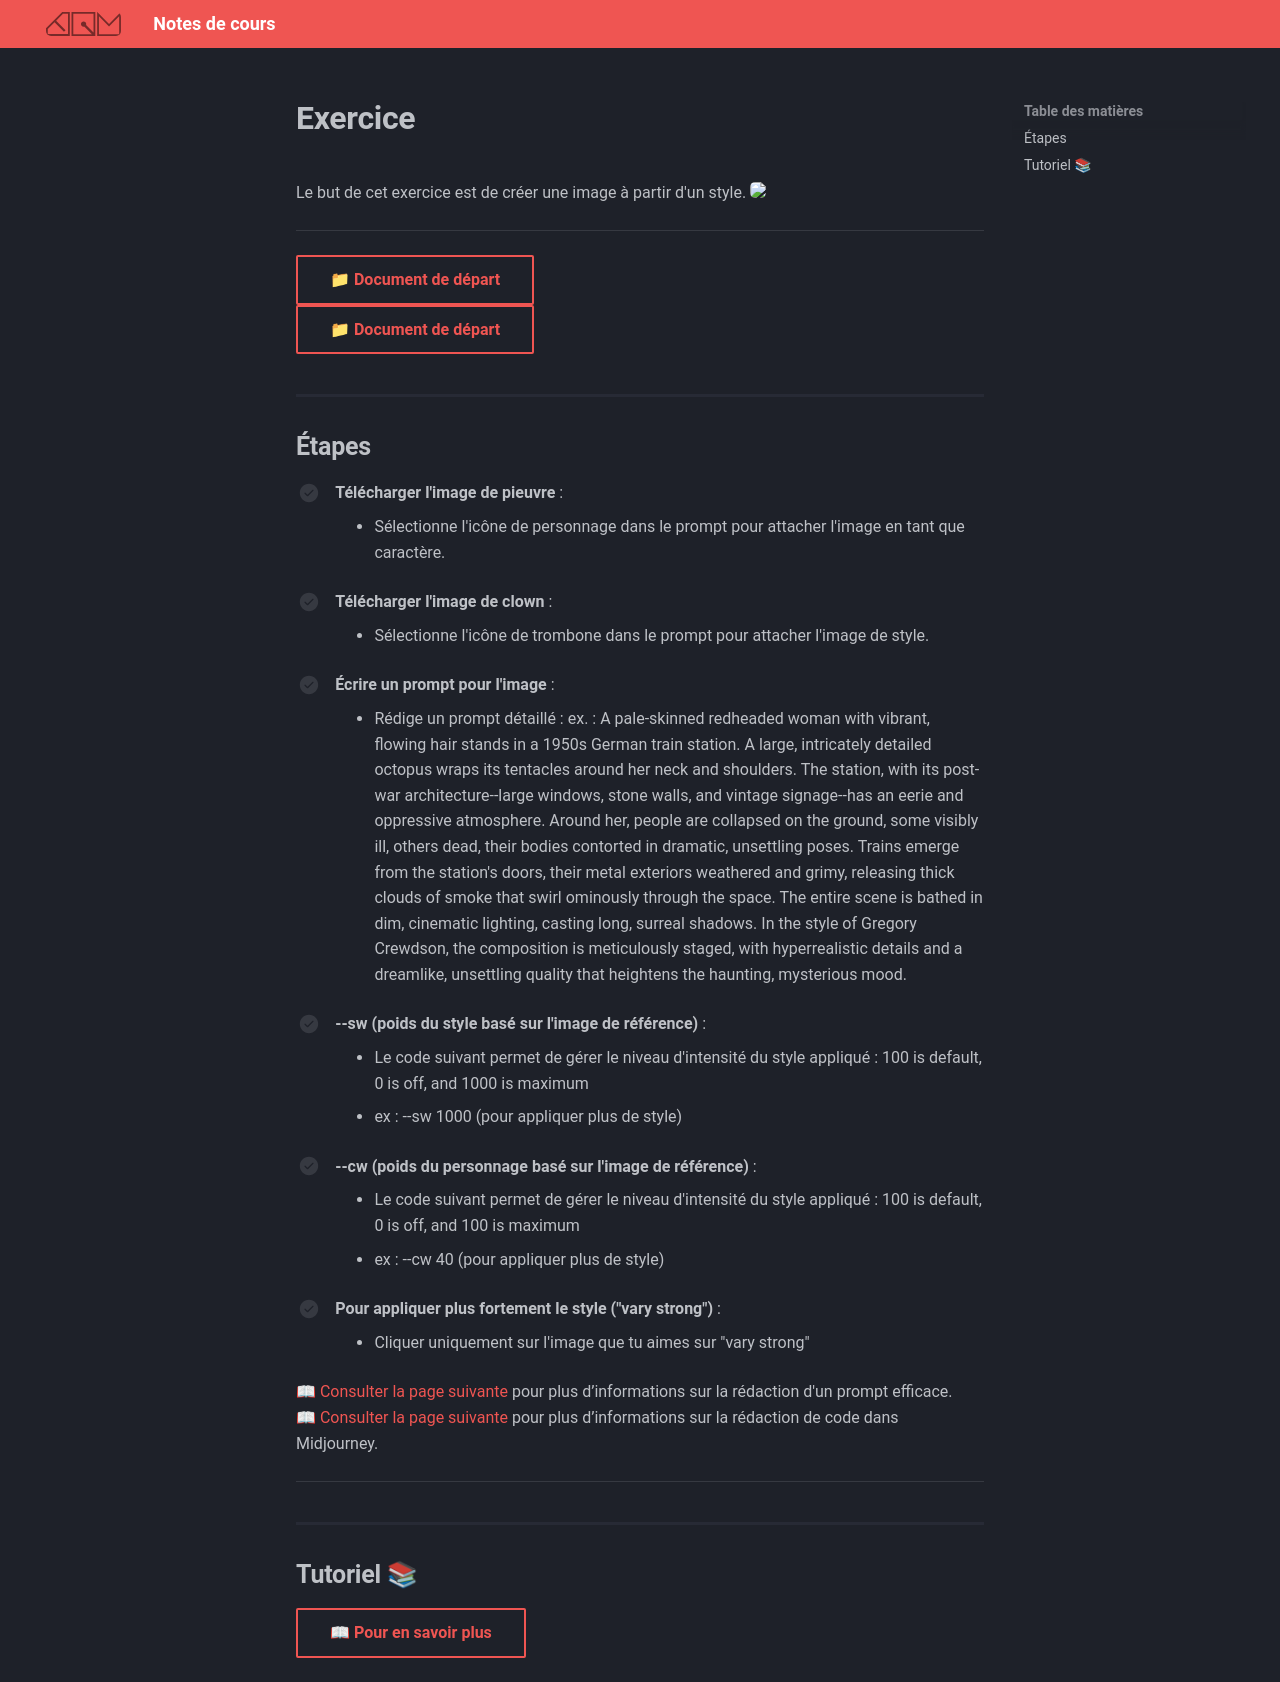

repository: GabChRichard/compendium · page: 582-312–video2-dom/exerices_ai/04_creer_image_style_02.html · generator: mkdocs

<style>.md-footer{display:none;}</style>
# Exercice
Le but de cet exercice est de créer une image à partir d'un style. 
<img src="../assets/image/04_rosie_pieuvre_02.png">
***

[📁 Document de départ](../assets/image/04_clown.png){ .md-button }   <br>
[📁 Document de départ](../assets/image/04_rosie_pieuvre.png){ .md-button }   <br>

## Étapes

- [ ] **Télécharger l'image de pieuvre** :
   - Sélectionne l'icône de personnage dans le prompt pour attacher l'image en tant que caractère. 

- [ ] **Télécharger l'image de clown** :
   - Sélectionne l'icône de trombone dans le prompt pour attacher l'image de style.

- [ ] **Écrire un prompt pour l'image** :
   - Rédige un prompt détaillé : ex. : A pale-skinned redheaded woman with vibrant, flowing hair stands in a 1950s German train station. A large, intricately detailed octopus wraps its tentacles around her neck and shoulders. The station, with its post-war architecture--large windows, stone walls, and vintage signage--has an eerie and oppressive atmosphere. Around her, people are collapsed on the ground, some visibly ill, others dead, their bodies contorted in dramatic, unsettling poses. Trains emerge from the station's doors, their metal exteriors weathered and grimy, releasing thick clouds of smoke that swirl ominously through the space. The entire scene is bathed in dim, cinematic lighting, casting long, surreal shadows. In the style of Gregory Crewdson, the composition is meticulously staged, with hyperrealistic details and a dreamlike, unsettling quality that heightens the haunting, mysterious mood.

- [ ] **--sw (poids du style basé sur l'image de référence)** :
  * Le code suivant permet de gérer le niveau d'intensité du style appliqué : 100 is default, 0 is off, and 1000 is maximum
  * ex : --sw 1000 (pour appliquer plus de style)

- [ ] **--cw (poids du personnage basé sur l'image de référence)** :
  * Le code suivant permet de gérer le niveau d'intensité du style appliqué : 100 is default, 0 is off, and 100 is maximum
  * ex : --cw 40 (pour appliquer plus de style)
    
    
- [ ] **Pour appliquer plus fortement le style ("vary strong")** :
   - Cliquer uniquement sur l'image que tu aimes sur "vary strong"


[📖 Consulter la page suivante](../ai/prompt.md) pour plus d’informations sur la rédaction d'un prompt efficace.<br>
[📖 Consulter la page suivante](../ai/midjourney_code.md) pour plus d’informations sur la rédaction de code dans Midjourney. <br>


***

## Tutoriel 📚

[📖 Pour en savoir plus](https://cmontmorency365-my.sharepoint.com/:v:/g/personal/flpilote_cmontmorency_qc_ca/EV1gSzxV02dCnk8Zq_cDqoIBrhgU_jAXSPZF3OLHJnRIXQ?nav=eyJyZWZlcnJhbEluZm8iOnsicmVmZXJyYWxBcHAiOiJPbmVEcml2ZUZvckJ1c2luZXNzIiwicmVmZXJyYWxBcHBQbGF0Zm9ybSI6IldlYiIsInJlZmVycmFsTW9kZSI6InZpZXciLCJyZWZlcnJhbFZpZXciOiJNeUZpbGVzTGlua0NvcHkifX0&e=C9CAYc){ .md-button }   <br>
